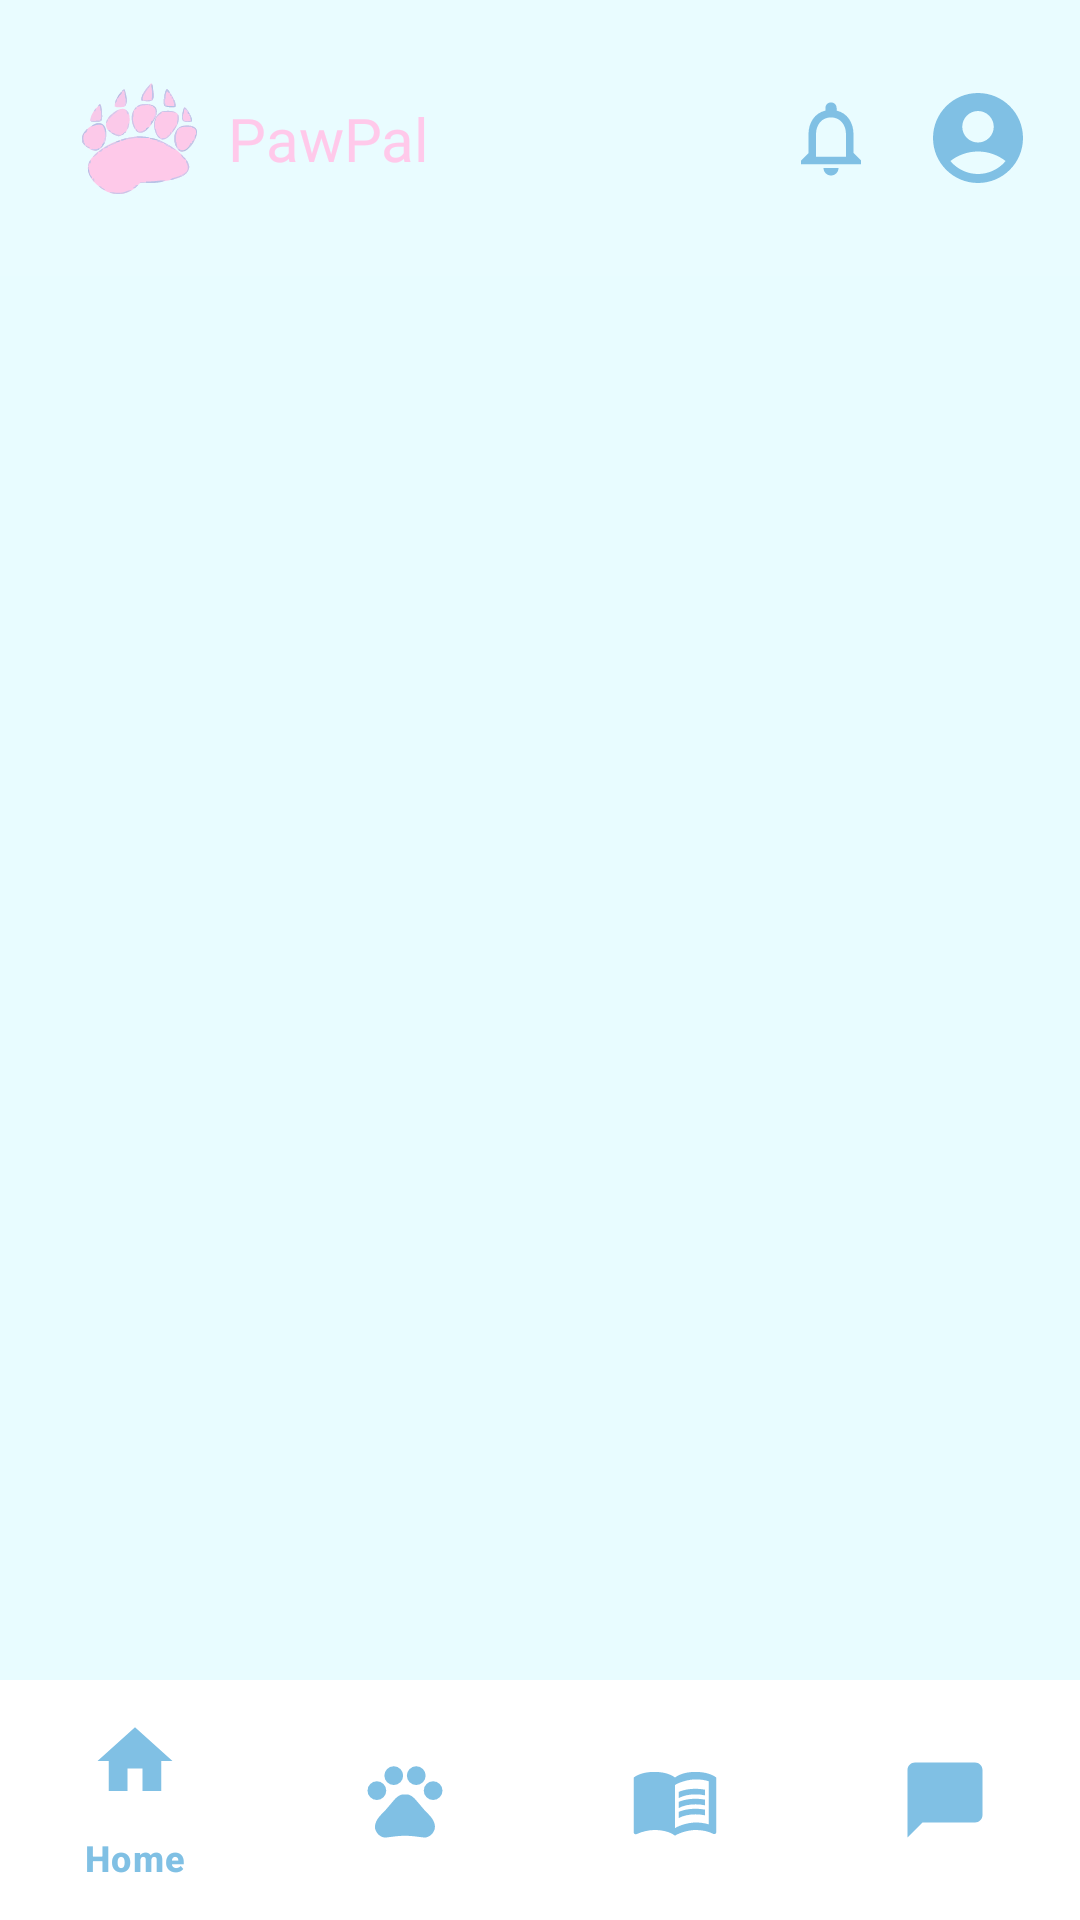

Android layout source for this screen:
<!-- AndroidManifest.xml: application theme Theme.PawPal -->
<!-- res/layout/fragment_main_menu.xml -->
<?xml version="1.0" encoding="utf-8"?>
<androidx.constraintlayout.widget.ConstraintLayout
    xmlns:android="http://schemas.android.com/apk/res/android"
    xmlns:app="http://schemas.android.com/apk/res-auto"
    xmlns:tools="http://schemas.android.com/tools"
    android:layout_width="match_parent"
    android:layout_height="match_parent"
    android:background="@color/blue_bkg">


    <androidx.constraintlayout.widget.ConstraintLayout
        android:id="@+id/header"
        android:layout_width="match_parent"
        android:layout_height="wrap_content"
        android:background="#E9FCFF"
        android:padding="16dp"
        tools:layout_editor_absoluteX="0dp"
        tools:layout_editor_absoluteY="16dp"
        tools:ignore="MissingConstraints">

        <TextView
            android:id="@+id/textView"
            android:layout_width="wrap_content"
            android:layout_height="wrap_content"
            android:fontFamily="@font/dynapuff"
            android:text="@string/app_name"
            android:textColor="@color/pastel_pink"
            android:textSize="20sp"
            app:layout_constraintBottom_toBottomOf="parent"
            app:layout_constraintEnd_toStartOf="@+id/notificationIcon"
            app:layout_constraintHorizontal_bias="0.335"
            app:layout_constraintStart_toStartOf="@+id/logo"
            app:layout_constraintTop_toTopOf="parent" />

        <ImageView
            android:id="@+id/logo"
            android:layout_width="60dp"
            android:layout_height="60dp"
            android:contentDescription="Logo"
            android:src="@drawable/paw_logo"
            app:layout_constraintBottom_toBottomOf="parent"
            app:layout_constraintStart_toStartOf="parent"
            app:layout_constraintTop_toTopOf="parent"
            app:layout_constraintVertical_bias="0.0" />

        <ImageView
            android:id="@+id/notificationIcon"
            android:layout_width="30dp"
            android:layout_height="30dp"
            android:layout_marginEnd="16dp"
            android:backgroundTint="@color/pastel_blue"
            android:src="@drawable/ic_notification"
            app:layout_constraintBottom_toBottomOf="@+id/logo"
            app:layout_constraintEnd_toStartOf="@+id/profileImage"
            app:layout_constraintTop_toTopOf="@+id/logo" />

        <ImageView
            android:id="@+id/profileImage"
            android:layout_width="36dp"
            android:layout_height="36dp"
            android:contentDescription="Profile"
            android:scaleType="centerCrop"
            android:src="@drawable/ic_profile_placeholder"
            app:layout_constraintBottom_toBottomOf="@+id/logo"
            app:layout_constraintEnd_toEndOf="parent"
            app:layout_constraintTop_toTopOf="@+id/logo" />
    </androidx.constraintlayout.widget.ConstraintLayout>

    <FrameLayout
        android:id="@+id/frame_container"
        android:layout_width="match_parent"
        android:layout_height="0dp"
        app:layout_constraintTop_toBottomOf="@+id/header"
        app:layout_constraintBottom_toTopOf="@+id/bottom_navigation"
        app:layout_constraintStart_toStartOf="parent"
        app:layout_constraintEnd_toEndOf="parent" />

    <com.google.android.material.bottomnavigation.BottomNavigationView
        android:layout_width="match_parent"
        android:layout_height="wrap_content"
        android:id="@+id/bottom_navigation"
        app:layout_constraintStart_toStartOf="parent"
        app:layout_constraintEnd_toEndOf="parent"
        app:layout_constraintBottom_toBottomOf="parent"
        app:menu="@menu/nav_menu"
        android:background="@color/white"
        app:itemIconTint="@color/pastel_blue"
        app:itemTextColor="@color/pastel_blue"
        app:itemIconSize="30dp"
        app:itemActiveIndicatorStyle="@style/App.Custom.Indicator"/>

</androidx.constraintlayout.widget.ConstraintLayout>
<!-- resources referenced by this layout -->
<resources>
  <color name="blue_bkg">#E8FCFF</color>
  <color name="pastel_blue">#80C0E4</color>
  <color name="pastel_pink">#FFC9EA</color>
  <color name="white">#FFFFFFFF</color>
  <!-- drawable ic_notification (drawable) -->
  <vector xmlns:android="http://schemas.android.com/apk/res/android" android:height="24dp" android:tint="#80C0E4" android:viewportHeight="24" android:viewportWidth="24" android:width="24dp">
        
      <path android:fillColor="@android:color/white" android:pathData="M12,22c1.1,0 2,-0.9 2,-2h-4c0,1.1 0.9,2 2,2zM18,16v-5c0,-3.07 -1.63,-5.64 -4.5,-6.32L13.5,4c0,-0.83 -0.67,-1.5 -1.5,-1.5s-1.5,0.67 -1.5,1.5v0.68C7.64,5.36 6,7.92 6,11v5l-2,2v1h16v-1l-2,-2zM16,17L8,17v-6c0,-2.48 1.51,-4.5 4,-4.5s4,2.02 4,4.5v6z"/>
      
  </vector>
  <!-- drawable ic_profile_placeholder (drawable) -->
  <vector xmlns:android="http://schemas.android.com/apk/res/android" android:height="24dp" android:tint="#80C0E4" android:viewportHeight="24" android:viewportWidth="24" android:width="24dp">
        
      <path android:fillColor="@android:color/white" android:pathData="M12,2C6.48,2 2,6.48 2,12s4.48,10 10,10s10,-4.48 10,-10S17.52,2 12,2zM12,6c1.93,0 3.5,1.57 3.5,3.5S13.93,13 12,13s-3.5,-1.57 -3.5,-3.5S10.07,6 12,6zM12,20c-2.03,0 -4.43,-0.82 -6.14,-2.88C7.55,15.8 9.68,15 12,15s4.45,0.8 6.14,2.12C16.43,19.18 14.03,20 12,20z"/>
      
  </vector>
  <!-- drawable paw_logo: vector/xml drawable (drawable, 41649 chars, omitted) -->
  <string name="app_name">PawPal</string>
  <style name="App.Custom.Indicator" parent="Widget.Material3.BottomNavigationView.ActiveIndicator">
          <item name="android:color">@color/blue_icon_select</item>
      </style>
  <style name="Theme.PawPal" parent="Base.Theme.PawPal" />
  <color name="blue_icon_select">#DFF3FF</color>
  <style name="Base.Theme.PawPal" parent="Theme.Material3.DayNight.NoActionBar">
          
          <item name="colorPrimary">@color/pastel_blue</item>
          <item name="colorPrimaryVariant">@color/pastel_blue</item>
          <item name="android:statusBarColor">@color/pastel_blue</item>
      </style>
</resources>
